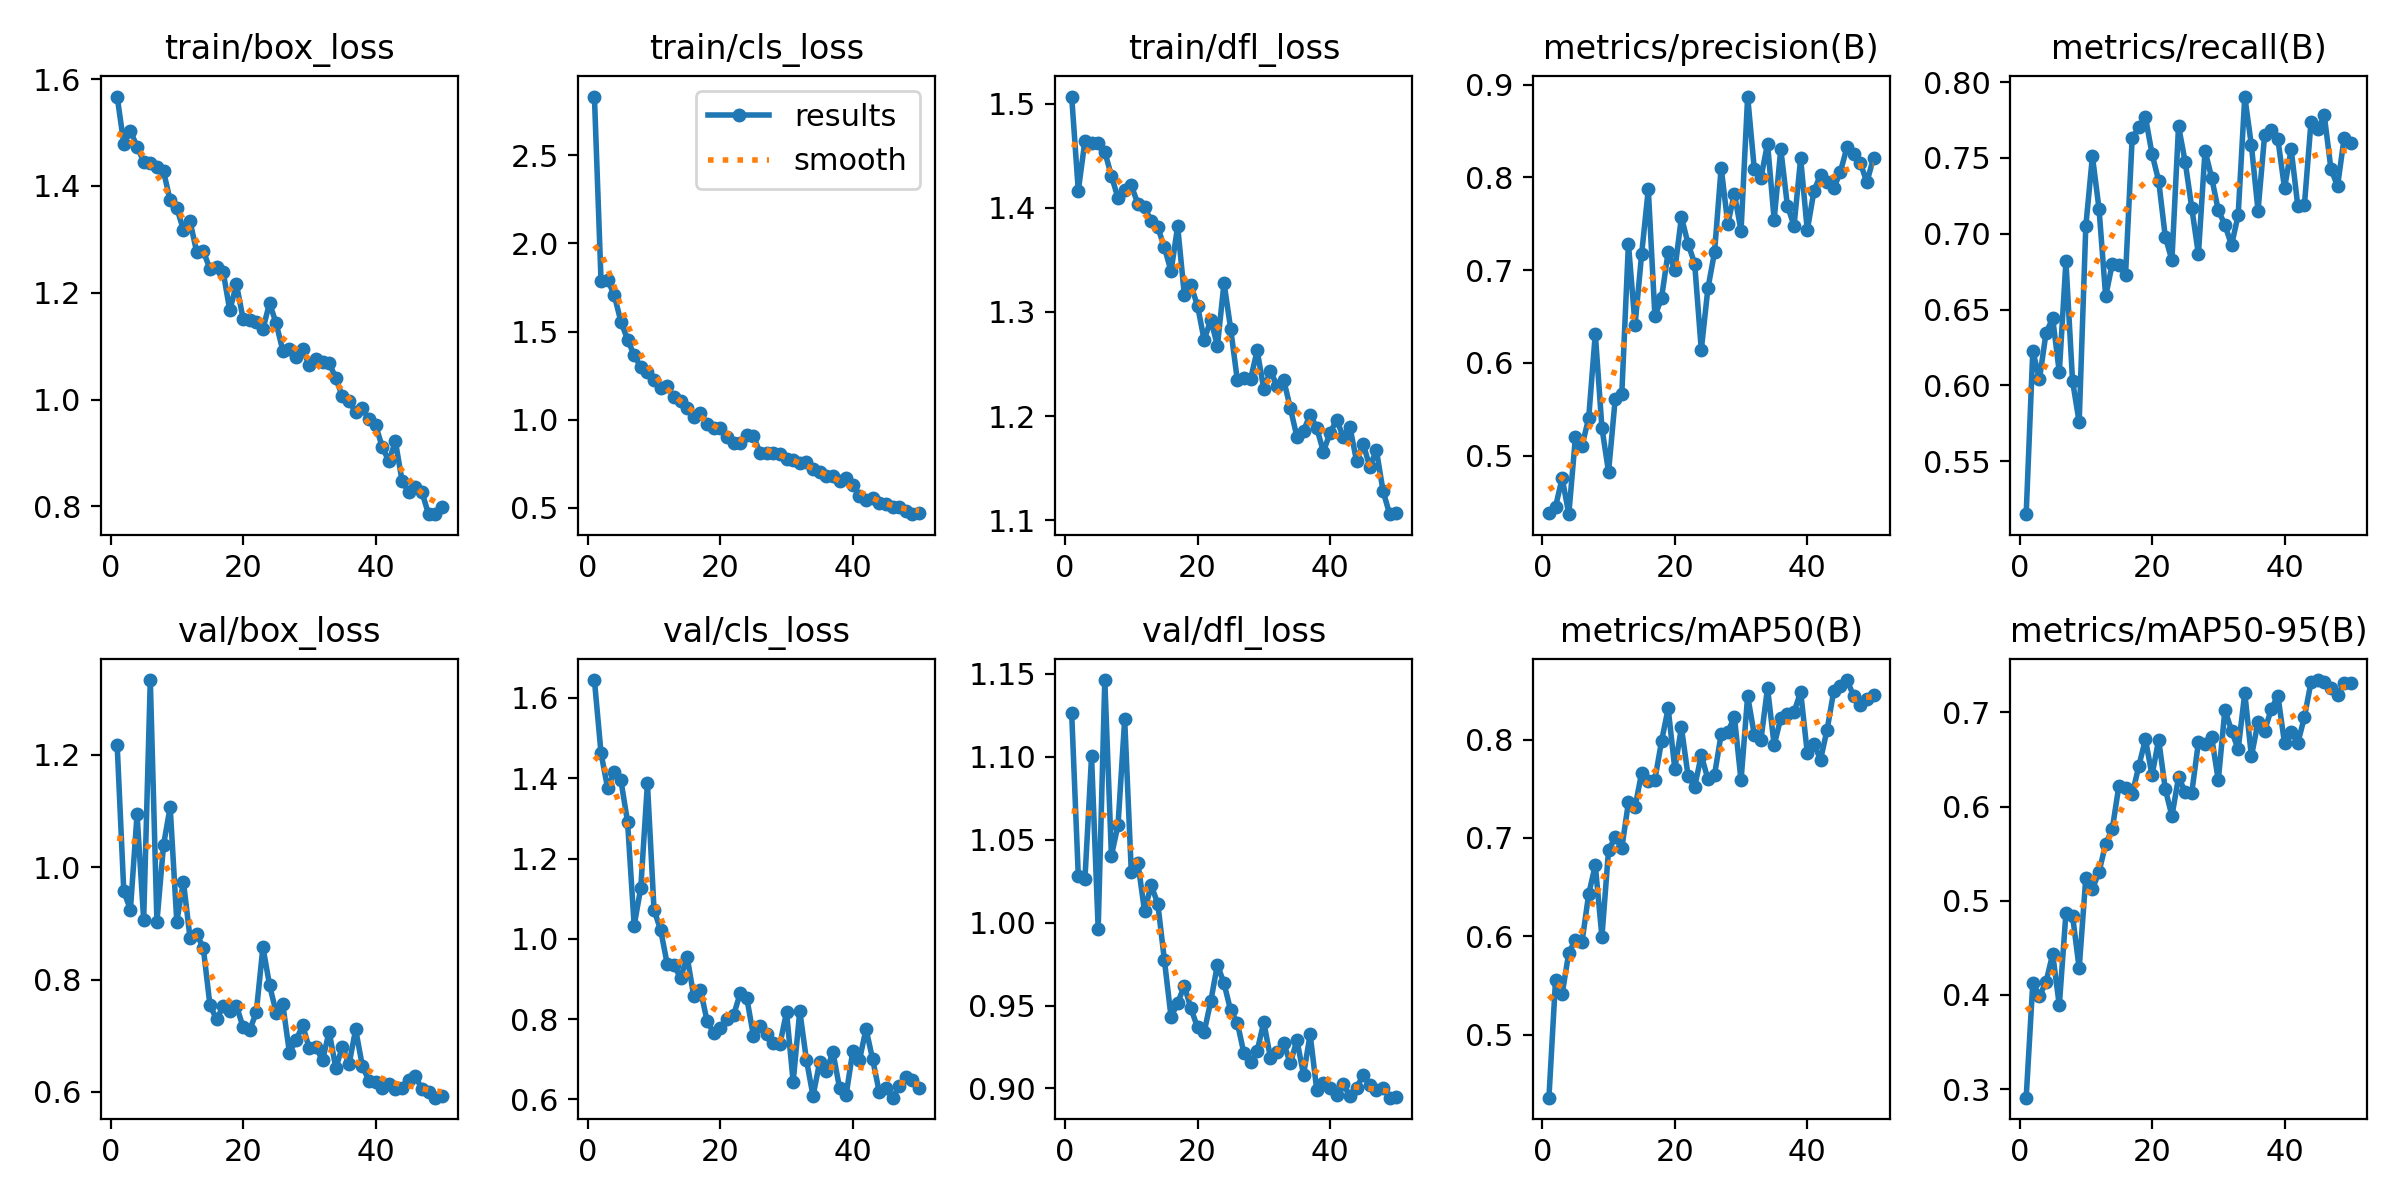

Values plotted in this chart, from the file beside it:
epoch, time, train/box_loss, train/cls_loss, train/dfl_loss, metrics/precision(B), metrics/recall(B), metrics/mAP50(B), metrics/mAP50-95(B), val/box_loss, val/cls_loss, val/dfl_loss, lr/pg0, lr/pg1, lr/pg2
1, 36.1, 1.567, 2.834, 1.507, 0.4384, 0.5151, 0.4362, 0.2908, 1.217, 1.645, 1.126, 0.0002061, 0.0002061, 0.0002061
2, 71.5, 1.479, 1.785, 1.416, 0.4451, 0.6229, 0.5562, 0.4126, 0.9569, 1.462, 1.028, 0.0004062, 0.0004062, 0.0004062
3, 107.5, 1.503, 1.793, 1.464, 0.4758, 0.604, 0.5416, 0.3987, 0.9246, 1.375, 1.026, 0.0005981, 0.0005981, 0.0005981
4, 145.8, 1.474, 1.706, 1.462, 0.4369, 0.6346, 0.5836, 0.4138, 1.094, 1.416, 1.1, 0.0005879, 0.0005879, 0.0005879
5, 182.8, 1.446, 1.555, 1.462, 0.5198, 0.6442, 0.5962, 0.4434, 0.9063, 1.394, 0.9961, 0.0005755, 0.0005755, 0.0005755
6, 233.6, 1.442, 1.455, 1.454, 0.5109, 0.6087, 0.5947, 0.3889, 1.333, 1.292, 1.146, 0.0005631, 0.0005631, 0.0005631
7, 283.1, 1.435, 1.366, 1.431, 0.5403, 0.6817, 0.6428, 0.4865, 0.9028, 1.033, 1.04, 0.0005508, 0.0005508, 0.0005508
8, 394.5, 1.427, 1.298, 1.409, 0.6316, 0.6029, 0.6724, 0.4842, 1.04, 1.127, 1.059, 0.0005384, 0.0005384, 0.0005384
9, 431.7, 1.373, 1.269, 1.417, 0.5301, 0.5757, 0.5995, 0.4281, 1.107, 1.387, 1.122, 0.000526, 0.000526, 0.000526
10, 469.6, 1.359, 1.225, 1.421, 0.4825, 0.7048, 0.6876, 0.5243, 0.903, 1.072, 1.031, 0.0005136, 0.0005136, 0.0005136
11, 508.2, 1.318, 1.181, 1.404, 0.5606, 0.751, 0.7007, 0.5124, 0.9743, 1.022, 1.036, 0.0005012, 0.0005012, 0.0005012
12, 546.2, 1.334, 1.188, 1.401, 0.5664, 0.7163, 0.6897, 0.5307, 0.8738, 0.9364, 1.007, 0.0004889, 0.0004889, 0.0004889
13, 580.9, 1.276, 1.129, 1.387, 0.7287, 0.6587, 0.7361, 0.5603, 0.8813, 0.9349, 1.023, 0.0004765, 0.0004765, 0.0004765
14, 625.7, 1.278, 1.103, 1.381, 0.6409, 0.6802, 0.7312, 0.5762, 0.8565, 0.903, 1.011, 0.0004641, 0.0004641, 0.0004641
15, 679.6, 1.245, 1.064, 1.362, 0.7176, 0.6791, 0.7664, 0.6222, 0.755, 0.9548, 0.9773, 0.0004518, 0.0004518, 0.0004518
16, 758.6, 1.248, 1.013, 1.339, 0.7873, 0.673, 0.7575, 0.6195, 0.7292, 0.8567, 0.9431, 0.0004394, 0.0004394, 0.0004394
17, 800.8, 1.239, 1.038, 1.382, 0.6504, 0.763, 0.7593, 0.6129, 0.7522, 0.8732, 0.9515, 0.000427, 0.000427, 0.000427
18, 851.8, 1.167, 0.9756, 1.317, 0.6701, 0.7701, 0.7983, 0.6428, 0.7447, 0.7961, 0.9619, 0.0004146, 0.0004146, 0.0004146
19, 892.5, 1.216, 0.9507, 1.325, 0.7198, 0.777, 0.8316, 0.6715, 0.7534, 0.7648, 0.9483, 0.0004022, 0.0004022, 0.0004022
20, 930.7, 1.152, 0.9504, 1.306, 0.6999, 0.7525, 0.7703, 0.6333, 0.7157, 0.7771, 0.9368, 0.0003899, 0.0003899, 0.0003899
21, 979, 1.148, 0.902, 1.273, 0.7572, 0.7349, 0.8122, 0.671, 0.7099, 0.7993, 0.934, 0.0003775, 0.0003775, 0.0003775
22, 1026, 1.145, 0.8692, 1.293, 0.7287, 0.6979, 0.7633, 0.6186, 0.7417, 0.8093, 0.9526, 0.0003651, 0.0003651, 0.0003651
23, 1074, 1.132, 0.865, 1.267, 0.7071, 0.6825, 0.7518, 0.5898, 0.8579, 0.864, 0.9746, 0.0003527, 0.0003527, 0.0003527
24, 1116, 1.181, 0.9116, 1.328, 0.6142, 0.7709, 0.784, 0.6311, 0.7903, 0.8528, 0.9633, 0.0003404, 0.0003404, 0.0003404
25, 1156, 1.143, 0.9062, 1.284, 0.6804, 0.7474, 0.7598, 0.6158, 0.7413, 0.759, 0.9471, 0.000328, 0.000328, 0.000328
26, 1195, 1.092, 0.813, 1.235, 0.7195, 0.717, 0.7642, 0.6148, 0.7559, 0.7838, 0.9397, 0.0003156, 0.0003156, 0.0003156
27, 1233, 1.094, 0.8122, 1.237, 0.8104, 0.6863, 0.8053, 0.6683, 0.6702, 0.7628, 0.9212, 0.0003033, 0.0003033, 0.0003033
28, 1287, 1.08, 0.8119, 1.235, 0.7502, 0.7549, 0.8076, 0.6668, 0.6918, 0.7397, 0.9157, 0.0002909, 0.0002909, 0.0002909
29, 1331, 1.094, 0.8048, 1.263, 0.7823, 0.7369, 0.8228, 0.6734, 0.7186, 0.737, 0.9225, 0.0002785, 0.0002785, 0.0002785
30, 1371, 1.065, 0.7789, 1.226, 0.7424, 0.7154, 0.7584, 0.6279, 0.6776, 0.8178, 0.94, 0.0002661, 0.0002661, 0.0002661
31, 1417, 1.076, 0.7721, 1.243, 0.8872, 0.7059, 0.8444, 0.7027, 0.6793, 0.6441, 0.9186, 0.0002538, 0.0002538, 0.0002538
32, 1455, 1.07, 0.7513, 1.229, 0.8093, 0.6924, 0.8047, 0.6806, 0.6567, 0.8201, 0.9222, 0.0002414, 0.0002414, 0.0002414
33, 1492, 1.069, 0.7614, 1.235, 0.7993, 0.7123, 0.7994, 0.6608, 0.707, 0.6991, 0.9275, 0.000229, 0.000229, 0.000229
34, 1527, 1.04, 0.7185, 1.208, 0.8366, 0.7904, 0.8525, 0.7205, 0.6428, 0.6086, 0.9151, 0.0002166, 0.0002166, 0.0002166
35, 1575, 1.006, 0.7012, 1.18, 0.7547, 0.7582, 0.7942, 0.6534, 0.6801, 0.6932, 0.9291, 0.0002043, 0.0002043, 0.0002043
36, 1626, 0.9983, 0.6779, 1.186, 0.8305, 0.7151, 0.8218, 0.6895, 0.6491, 0.6698, 0.9084, 0.0001919, 0.0001919, 0.0001919
37, 1669, 0.9762, 0.6801, 1.202, 0.7695, 0.7652, 0.8255, 0.6804, 0.7114, 0.7182, 0.9326, 0.0001795, 0.0001795, 0.0001795
38, 1714, 0.9843, 0.6517, 1.189, 0.748, 0.7683, 0.8278, 0.7036, 0.6469, 0.6291, 0.8988, 0.0001671, 0.0001671, 0.0001671
39, 1749, 0.9633, 0.668, 1.166, 0.8205, 0.7622, 0.8484, 0.7176, 0.6198, 0.6117, 0.9033, 0.0001547, 0.0001547, 0.0001547
40, 1785, 0.9526, 0.6303, 1.184, 0.743, 0.73, 0.7865, 0.6673, 0.6173, 0.7204, 0.9005, 0.0001424, 0.0001424, 0.0001424
41, 1821, 0.912, 0.5652, 1.196, 0.7851, 0.7558, 0.7956, 0.6792, 0.6063, 0.6976, 0.8963, 0.00013, 0.00013, 0.00013
42, 1857, 0.8847, 0.5415, 1.18, 0.8031, 0.7185, 0.7796, 0.6673, 0.615, 0.7757, 0.9029, 0.0001176, 0.0001176, 0.0001176
43, 1892, 0.9218, 0.5547, 1.19, 0.7954, 0.7189, 0.8102, 0.6949, 0.6049, 0.6999, 0.8952, 0.0001052, 0.0001052, 0.0001052
44, 1928, 0.8484, 0.5241, 1.157, 0.7885, 0.774, 0.8495, 0.7321, 0.6063, 0.6183, 0.9001, 9.2875e-05, 9.2875e-05, 9.2875e-05
45, 1961, 0.8262, 0.5211, 1.173, 0.806, 0.7688, 0.8539, 0.7343, 0.6216, 0.628, 0.9084, 8.05e-05, 8.05e-05, 8.05e-05
46, 2003, 0.8361, 0.5058, 1.151, 0.8328, 0.778, 0.8604, 0.7327, 0.628, 0.6045, 0.9022, 6.8125e-05, 6.8125e-05, 6.8125e-05
47, 2051, 0.8273, 0.5016, 1.167, 0.8252, 0.7429, 0.8442, 0.7259, 0.6055, 0.6324, 0.899, 5.575e-05, 5.575e-05, 5.575e-05
48, 2097, 0.7855, 0.4841, 1.128, 0.8156, 0.7313, 0.8355, 0.7179, 0.6, 0.6559, 0.9003, 4.3375e-05, 4.3375e-05, 4.3375e-05
49, 2142, 0.7858, 0.4634, 1.106, 0.7948, 0.7632, 0.8411, 0.7312, 0.5898, 0.6491, 0.8944, 3.1e-05, 3.1e-05, 3.1e-05
50, 2226, 0.7984, 0.4695, 1.107, 0.8212, 0.76, 0.8449, 0.7314, 0.5935, 0.6279, 0.8951, 1.8625e-05, 1.8625e-05, 1.8625e-05
